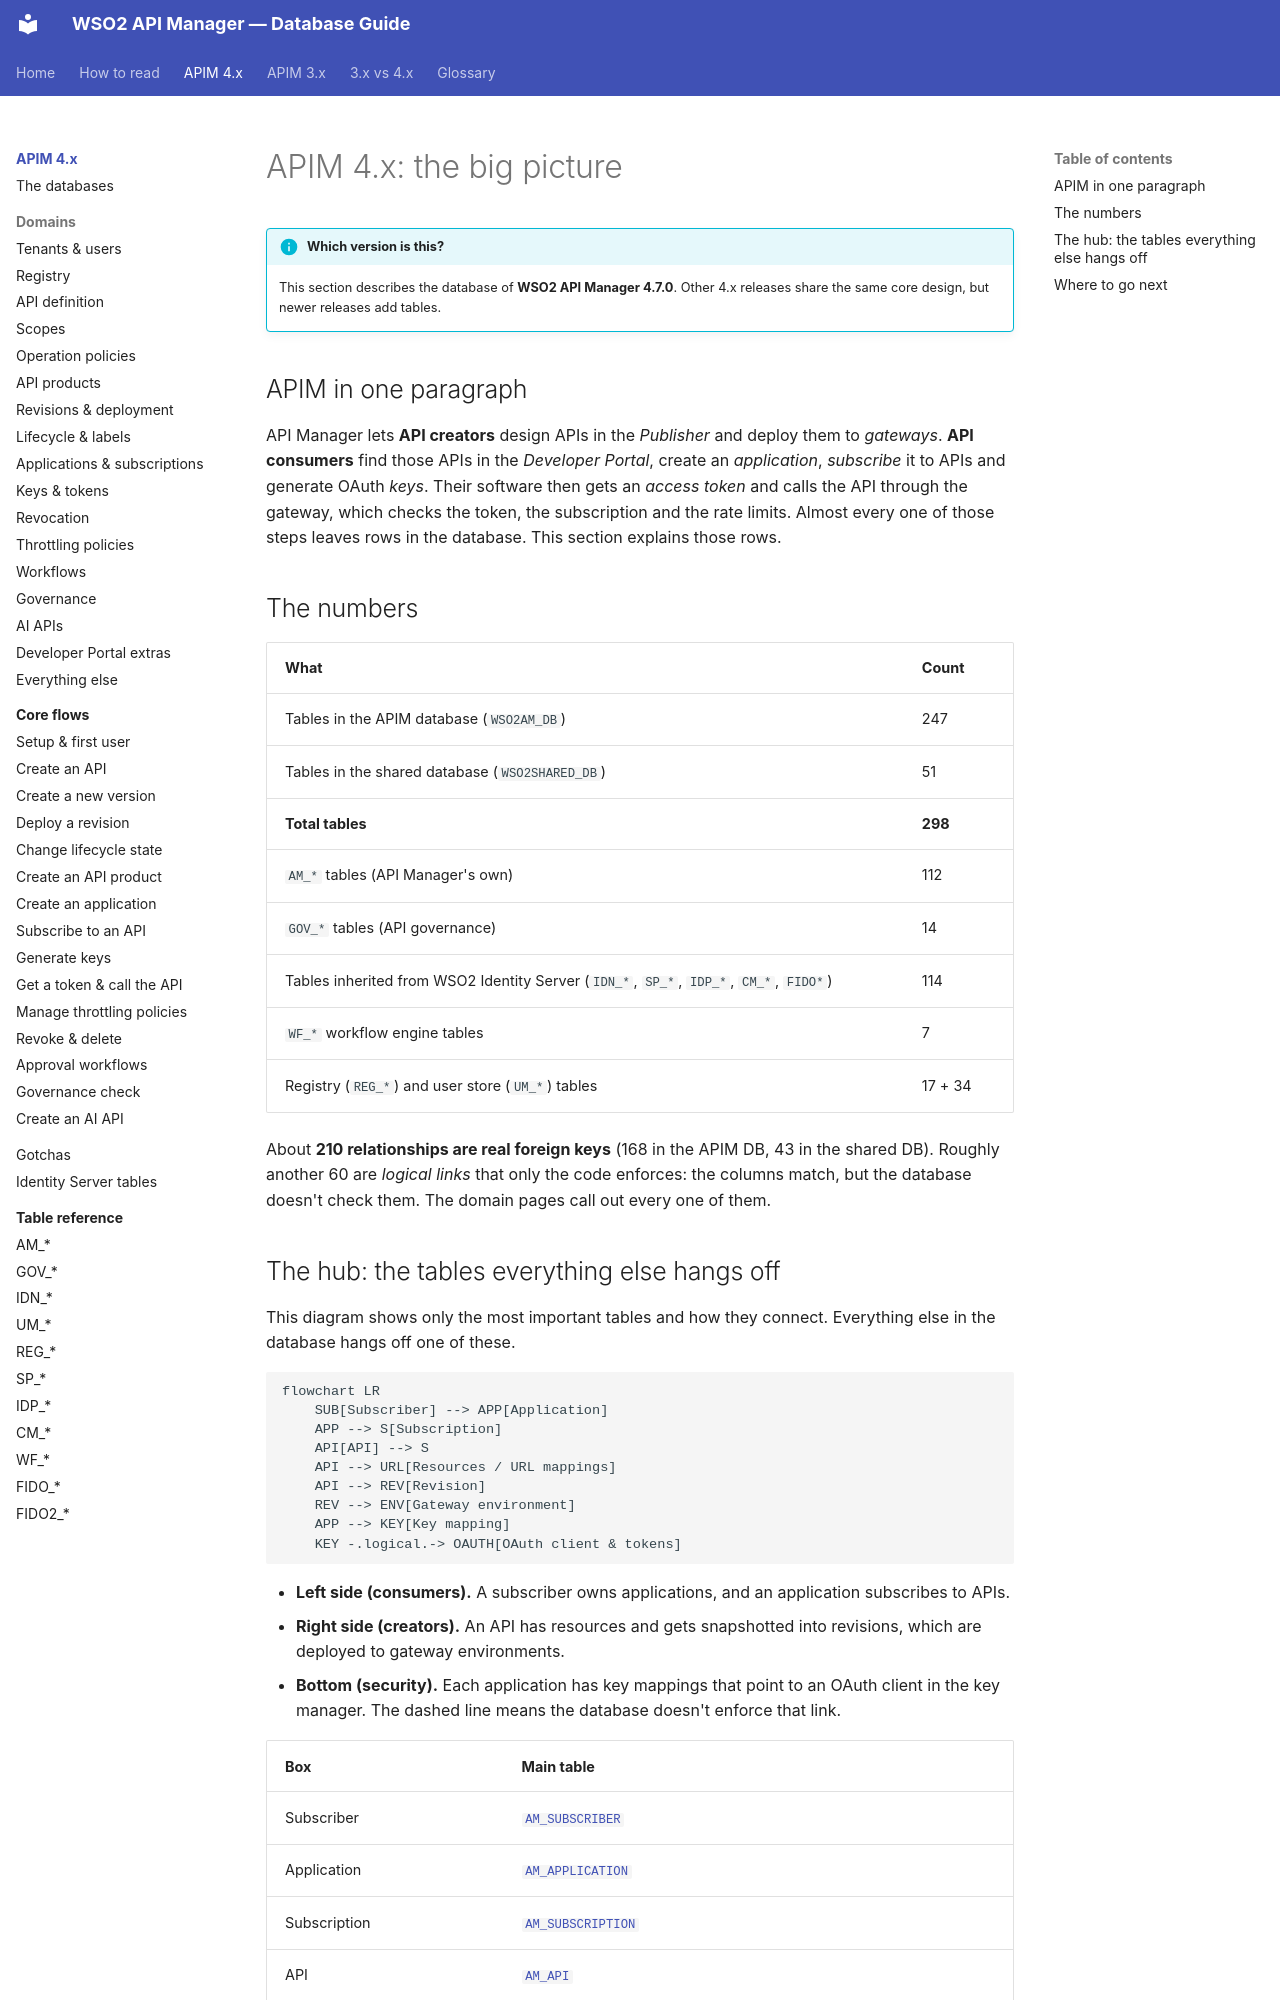

repository: SaviNimz/apim-db-docs · page: apim-4/index.html · generator: mkdocs

# APIM 4.x: the big picture

!!! info "Which version is this?"
    This section describes the database of **WSO2 API Manager 4.7.0**. Other 4.x releases share the same core design, but newer releases add tables.

## APIM in one paragraph

API Manager lets **API creators** design APIs in the *Publisher* and deploy them to *gateways*. **API consumers** find those APIs in the *Developer Portal*, create an *application*, *subscribe* it to APIs and generate OAuth *keys*. Their software then gets an *access token* and calls the API through the gateway, which checks the token, the subscription and the rate limits. Almost every one of those steps leaves rows in the database. This section explains those rows.

## The numbers

| What | Count |
|---|---|
| Tables in the APIM database (`WSO2AM_DB`) | 247 |
| Tables in the shared database (`WSO2SHARED_DB`) | 51 |
| **Total tables** | **298** |
| `AM_*` tables (API Manager's own) | 112 |
| `GOV_*` tables (API governance) | 14 |
| Tables inherited from WSO2 Identity Server (`IDN_*`, `SP_*`, `IDP_*`, `CM_*`, `FIDO*`) | 114 |
| `WF_*` workflow engine tables | 7 |
| Registry (`REG_*`) and user store (`UM_*`) tables | 17 + 34 |

About **210 relationships are real foreign keys** (168 in the APIM DB, 43 in the shared DB). Roughly another 60 are *logical links* that only the code enforces: the columns match, but the database doesn't check them. The domain pages call out every one of them.
